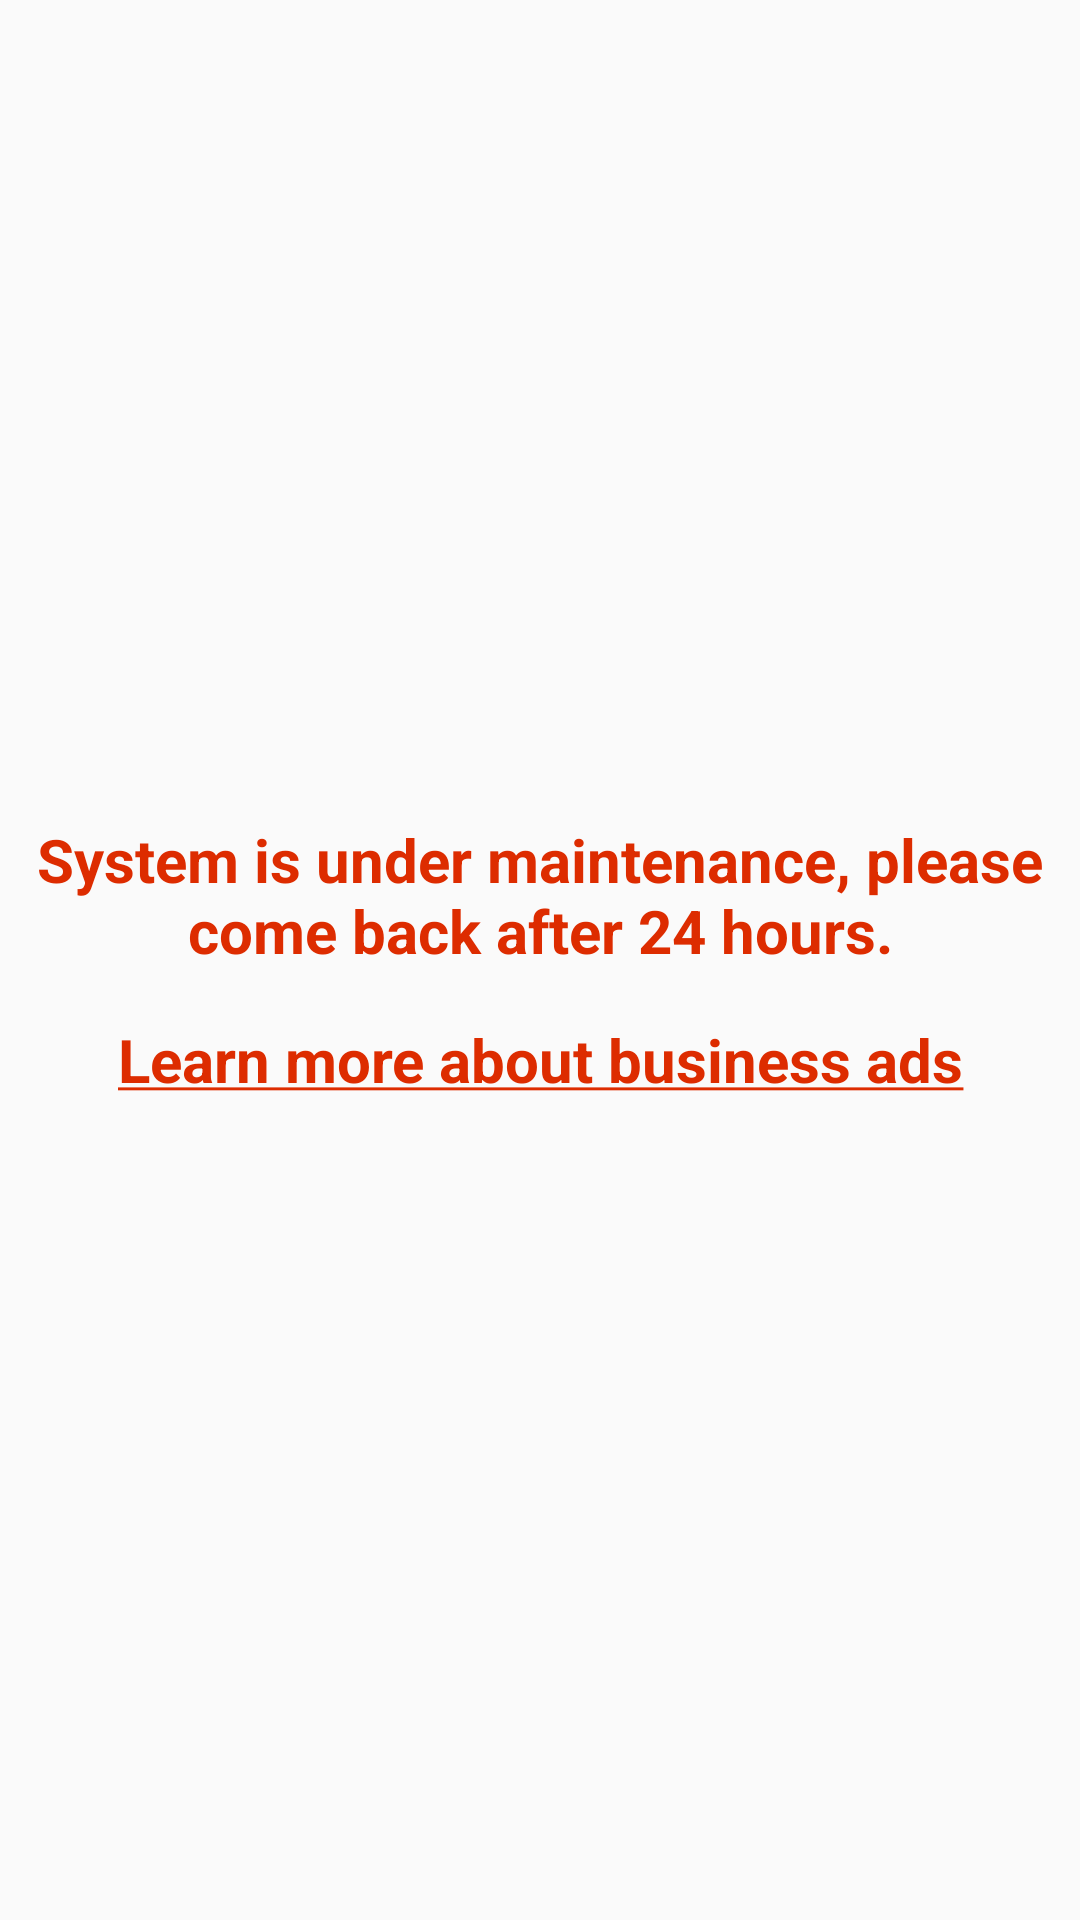

Layout XML and referenced resources for this Android screen:
<!-- AndroidManifest.xml: application theme AppTheme -->
<!-- res/layout/activity_maintenance.xml -->
<?xml version="1.0" encoding="utf-8"?>
<LinearLayout
    xmlns:android="http://schemas.android.com/apk/res/android"
    android:orientation="vertical"
    android:layout_width="match_parent"
    android:gravity="center"
    android:layout_height="match_parent">
    <TextView
        android:layout_width="match_parent"
        android:text="System is under maintenance, please come back after 24 hours."
        android:gravity="center"
        android:textStyle="bold"
        android:textSize="20dp"
        android:textColor="@color/red"
        android:layout_height="wrap_content"/>
    <TextView
        android:layout_width="match_parent"
        android:layout_marginTop="16dp"
        android:text="@string/underline"
        android:gravity="center"
        android:textStyle="bold"
        android:textSize="20dp"
        android:id="@+id/tv_face"
        android:textColor="@color/red"
        android:layout_height="wrap_content"/>
</LinearLayout>
<!-- resources referenced by this layout -->
<resources>
  <color name="red">#dd2c00</color>
  <string name="underline"><u>Learn more about business ads</u></string>
  <style name="AppTheme" parent="Theme.AppCompat.Light.NoActionBar"> 
          
          <item name="colorPrimary">@color/purple_500</item>
          <item name="colorPrimaryVariant">@color/purple_700</item>
          <item name="colorOnPrimary">@color/white</item>
      </style>
  <color name="purple_500">#FF6200EE</color>
  <color name="purple_700">#FF3700B3</color>
  <color name="white">#FFFFFFFF</color>
</resources>
